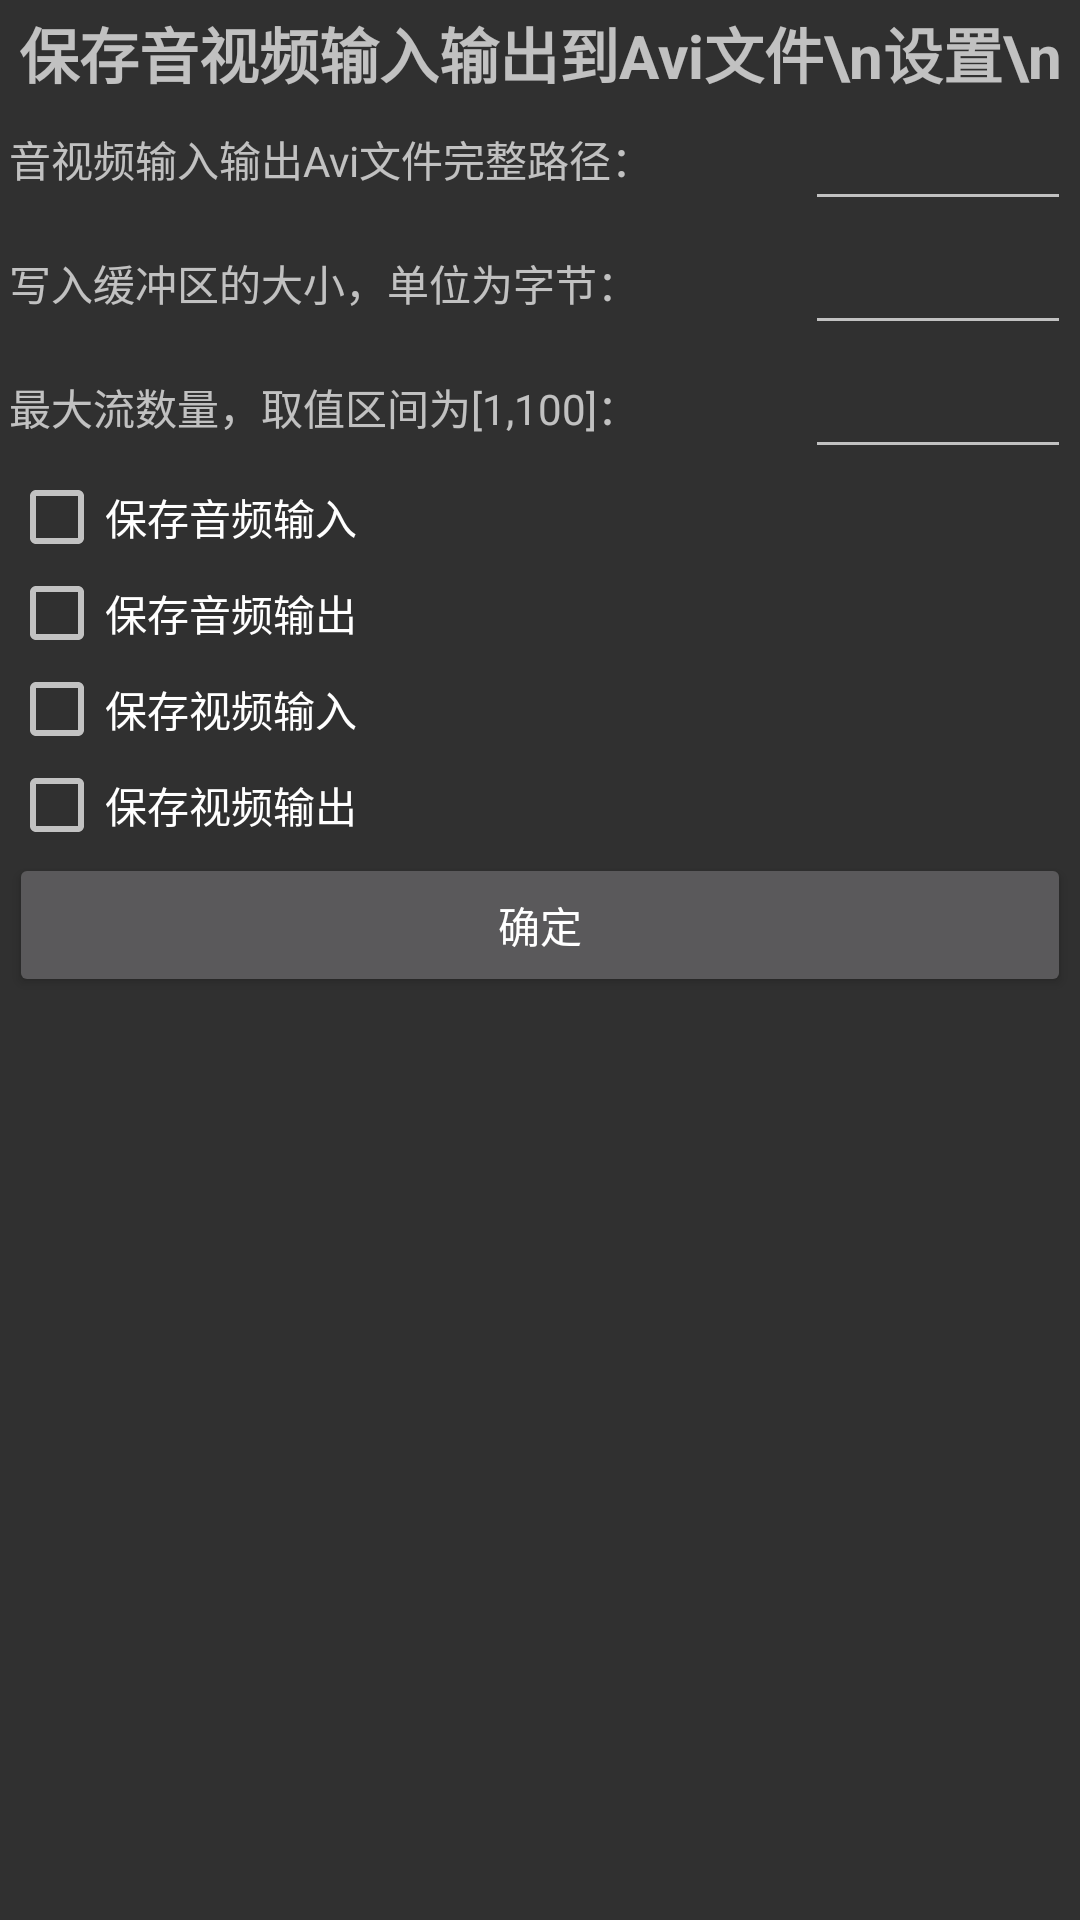

Produce the Android XML layout that renders to this screen, including the resource entries it uses.
<!-- AndroidManifest.xml: application theme AppTheme -->
<!-- res/layout/save_ado_vdo_inpt_otpt_to_avi_file_stng_lyot.xml -->
<?xml version="1.0" encoding="utf-8"?>
<ScrollView
    xmlns:android="http://schemas.android.com/apk/res/android"
    xmlns:tools="http://schemas.android.com/tools"
    android:orientation="vertical"
    android:layout_width="match_parent"
    android:layout_height="match_parent"
    android:paddingBottom="@dimen/activity_vertical_margin"
    android:paddingLeft="@dimen/activity_horizontal_margin"
    android:paddingRight="@dimen/activity_horizontal_margin"
    android:paddingTop="@dimen/activity_vertical_margin">

    <LinearLayout
        android:layout_width="match_parent"
        android:layout_height="match_parent"
        android:orientation="vertical">

        <TextView
            android:text="保存音视频输入输出到Avi文件\n设置\n"
            android:layout_width="match_parent"
            android:layout_height="wrap_content"
            android:gravity="center_horizontal"
            android:textAlignment="center"
            android:textStyle="normal|bold"
            android:textSize="20sp" />

        <LinearLayout
            android:layout_width="match_parent"
            android:layout_height="wrap_content"
            android:orientation="horizontal">

            <TextView
                android:layout_width="0dip"
                android:layout_height="match_parent"
                android:layout_weight="3"
                android:gravity="center_vertical"
                android:text="音视频输入输出Avi文件完整路径：" />

            <EditText
                android:id="@+id/SaveAdoVdoInptOtptToAviFileFullPathEdTxtId"
                android:layout_width="0dip"
                android:layout_height="match_parent"
                android:layout_weight="1"
                android:singleLine="true" />

        </LinearLayout>

        <LinearLayout
            android:layout_width="match_parent"
            android:layout_height="wrap_content"
            android:orientation="horizontal">

            <TextView
                android:text="写入缓冲区的大小，单位为字节："
                android:layout_weight="3"
                android:layout_width="0dp"
                android:layout_height="match_parent"
                android:gravity="center_vertical"/>

            <EditText
                android:id="@+id/SaveAdoVdoInptOtptToAviFileWrBufSzBytEdTxtId"
                android:layout_width="0dp"
                android:layout_height="match_parent"
                android:layout_weight="1"
                android:singleLine="true" />

        </LinearLayout>

        <LinearLayout
            android:layout_width="match_parent"
            android:layout_height="wrap_content"
            android:orientation="horizontal">

            <TextView
                android:text="最大流数量，取值区间为[1,100]："
                android:layout_weight="3"
                android:layout_width="0dp"
                android:layout_height="match_parent"
                android:gravity="center_vertical"/>

            <EditText
                android:id="@+id/SaveAdoVdoInptOtptToAviFileMaxStrmNumEdTxtId"
                android:layout_width="0dp"
                android:layout_height="match_parent"
                android:layout_weight="1"
                android:singleLine="true" />

        </LinearLayout>

        <CheckBox
            android:text="保存音频输入"
            android:id="@+id/SaveAdoVdoInptOtptToAviFileIsSaveAdoInptCkBoxId"
            android:layout_width="match_parent"
            android:layout_height="match_parent"/>

        <CheckBox
            android:text="保存音频输出"
            android:id="@+id/SaveAdoVdoInptOtptToAviFileIsSaveAdoOtptCkBoxId"
            android:layout_width="match_parent"
            android:layout_height="match_parent"/>

        <CheckBox
            android:text="保存视频输入"
            android:id="@+id/SaveAdoVdoInptOtptToAviFileIsSaveVdoInptCkBoxId"
            android:layout_width="match_parent"
            android:layout_height="match_parent"/>

        <CheckBox
            android:text="保存视频输出"
            android:id="@+id/SaveAdoVdoInptOtptToAviFileIsSaveVdoOtptCkBoxId"
            android:layout_width="match_parent"
            android:layout_height="match_parent"/>

        <Button
            android:layout_width="match_parent"
            android:layout_height="wrap_content"
            android:padding="0dp"
            android:text="确定"
            android:onClick="OnClickSaveAdoVdoInptOtptToAviFileStngOkBtn" />

    </LinearLayout>

</ScrollView>
<!-- resources referenced by this layout -->
<resources>
  <dimen name="activity_horizontal_margin">3dp</dimen>
  <dimen name="activity_vertical_margin">3dp</dimen>
  <style name="AppTheme" parent="Theme.AppCompat.NoActionBar">
      
      <item name="colorPrimary">@color/colorPrimary</item>
      <item name="colorPrimaryDark">@color/colorPrimaryDark</item>
      <item name="colorAccent">@color/colorAccent</item>
  </style>
  <!-- not gathered from this repository: default colours our renderer supplied (Android Studio template values) -->
  <color name="colorPrimary">#FF6200EE</color>
  <color name="colorPrimaryDark">#FF3700B3</color>
  <color name="colorAccent">#FF03DAC5</color>
</resources>
